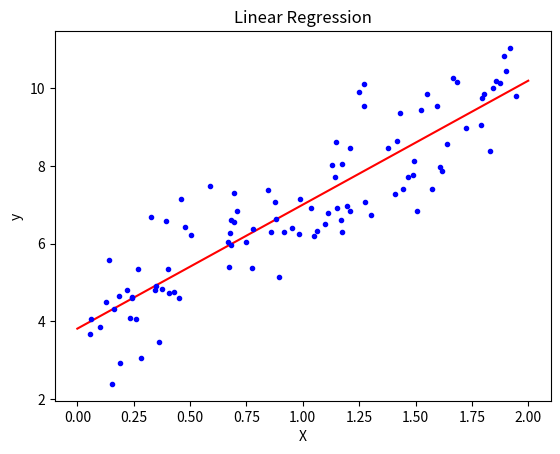

Source code (Python):
#Write a python program to implement linear regression.

import numpy as np
import matplotlib.pyplot as plt

def linear_regression(X, y):
    X_b = np.c_[np.ones((len(X), 1)), X]
    theta_best = np.linalg.inv(X_b.T.dot(X_b)).dot(X_b.T).dot(y)
    return theta_best

X = 2 * np.random.rand(100, 1)
y = 4 + 3 * X + np.random.randn(100, 1)

theta = linear_regression(X, y)

X_new = np.array([[0], [2]])
X_new_b = np.c_[np.ones((2, 1)), X_new]
y_predict = X_new_b.dot(theta)

plt.plot(X_new, y_predict, "r-")
plt.plot(X, y, "b.")
plt.xlabel("X")
plt.ylabel("y")
plt.title("Linear Regression")
plt.show()
